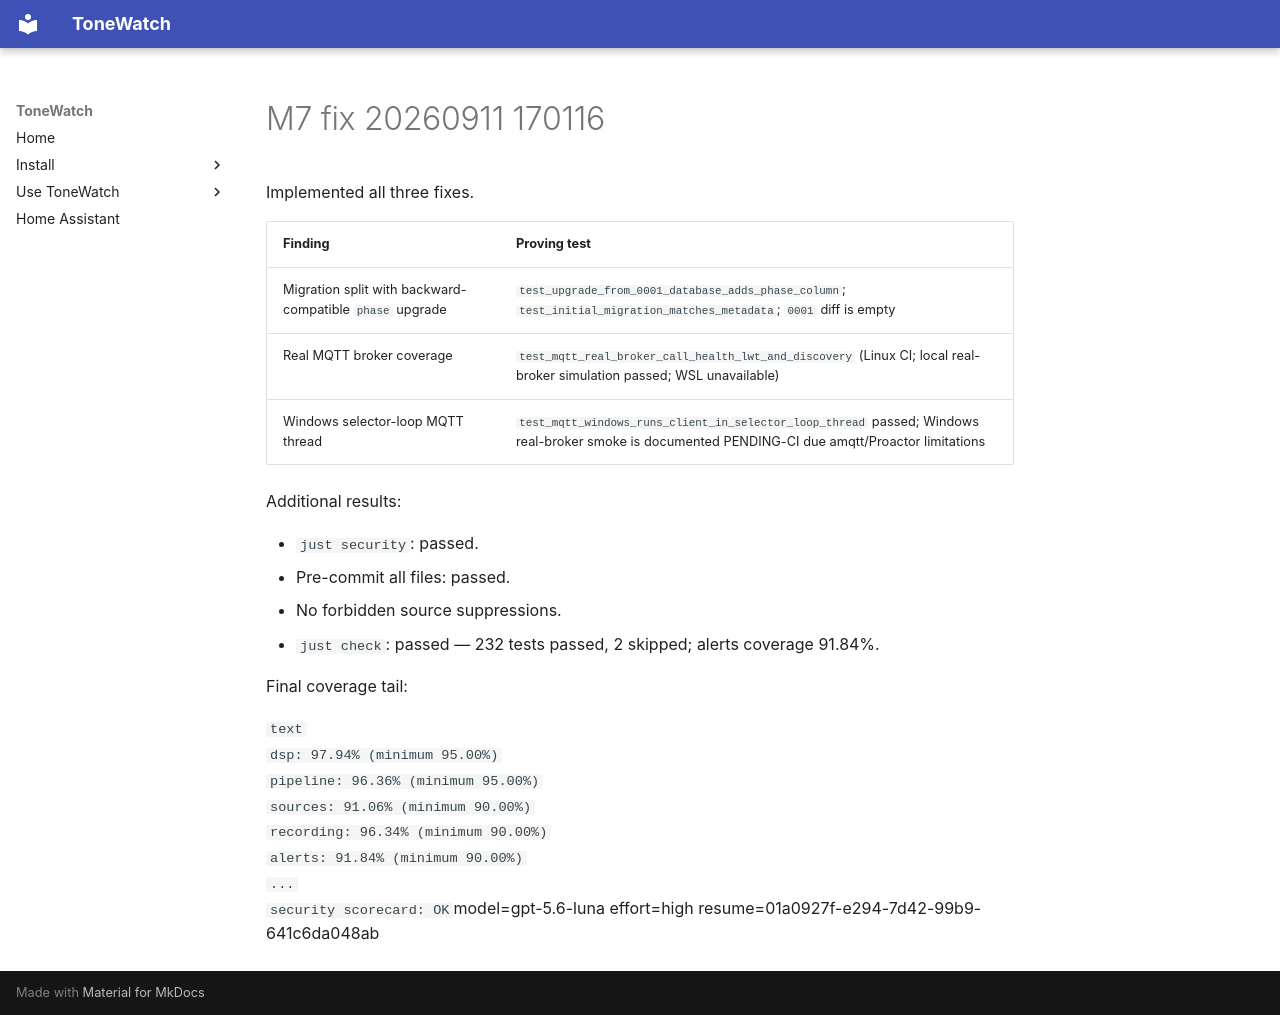

repository: JustBeanie/tonewatch · page: pm/reports/M7-fix-20260911-170116/index.html · generator: mkdocs

Implemented all three fixes.

| Finding | Proving test |
|---|---|
| Migration split with backward-compatible `phase` upgrade | `test_upgrade_from_0001_database_adds_phase_column`; `test_initial_migration_matches_metadata`; `0001` diff is empty |
| Real MQTT broker coverage | `test_mqtt_real_broker_call_health_lwt_and_discovery` (Linux CI; local real-broker simulation passed; WSL unavailable) |
| Windows selector-loop MQTT thread | `test_mqtt_windows_runs_client_in_selector_loop_thread` passed; Windows real-broker smoke is documented PENDING-CI due amqtt/Proactor limitations |

Additional results:

- `just security`: passed.
- Pre-commit all files: passed.
- No forbidden source suppressions.
- `just check`: passed — 232 tests passed, 2 skipped; alerts coverage 91.84%.

Final coverage tail:

```text
dsp: 97.94% (minimum 95.00%)
pipeline: 96.36% (minimum 95.00%)
sources: 91.06% (minimum 90.00%)
recording: 96.34% (minimum 90.00%)
alerts: 91.84% (minimum 90.00%)
...
security scorecard: OK
```model=gpt-5.6-luna effort=high resume=01a0927f-e294-7d42-99b9-641c6da048ab
